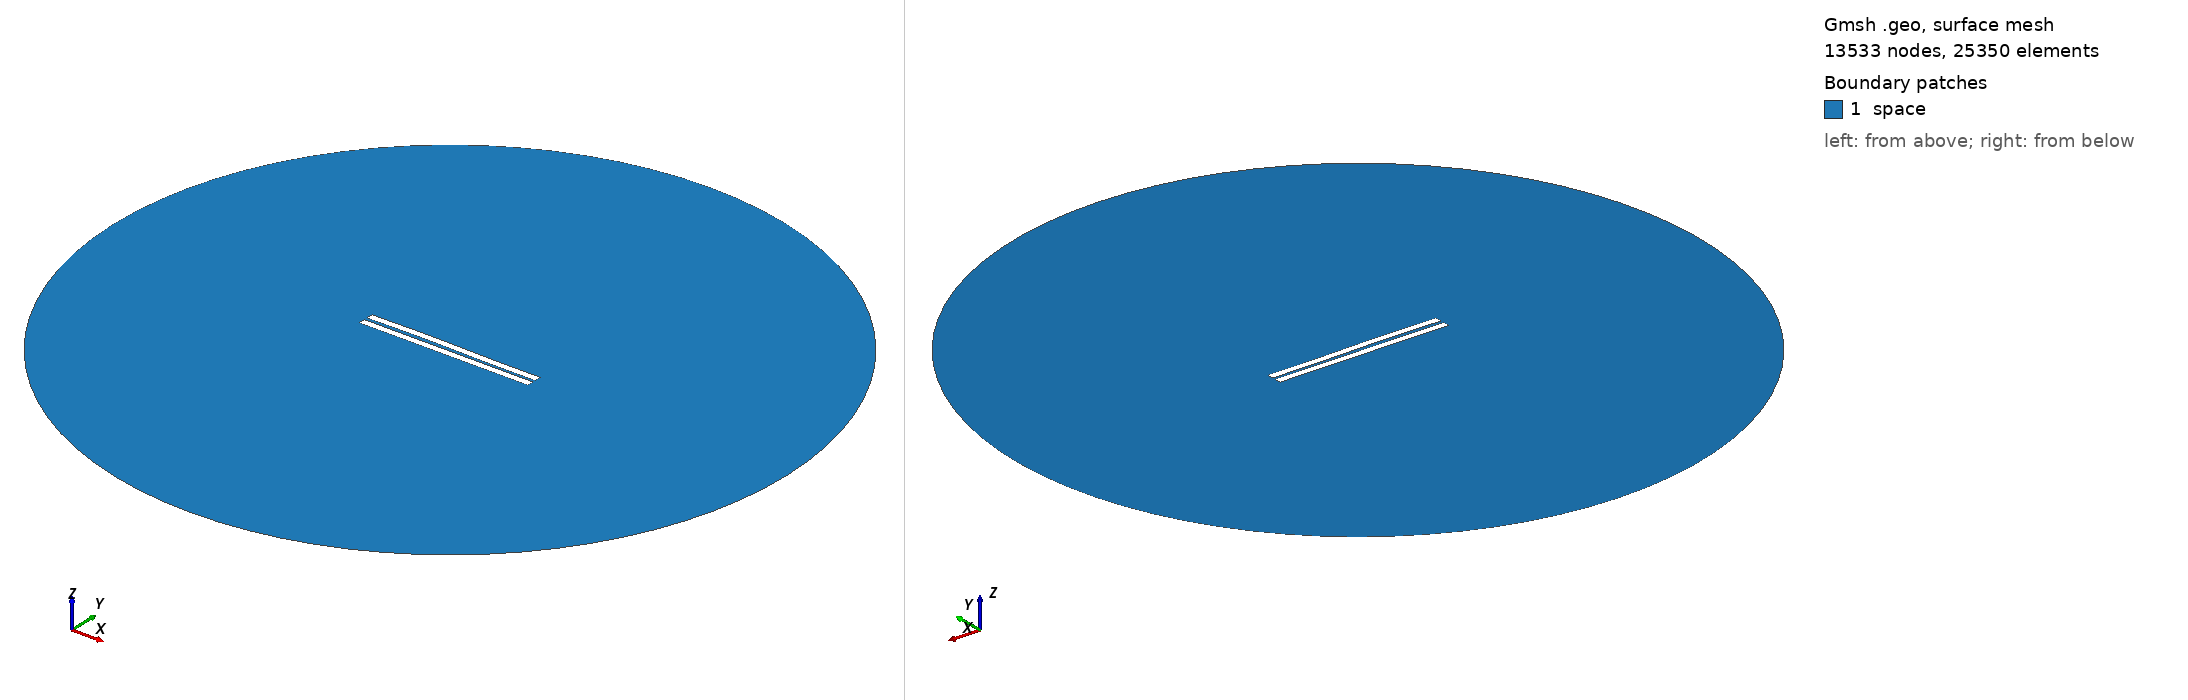

Gmsh geometry script, surface-meshed: 13533 nodes, 25350 surface elements. Boundary patches (legend numbers): 1 space. Left view from above one corner, right view from below the opposite corner. Legend entries are the model's physical surfaces. The drawing asked Gmsh for element sizes between 1% and 20% of the model's largest extent; the script's own settings can give other sizes.

=== 1373.geo (drawn) ===
//---------------------------------------
// Geometry kernel
//---------------------------------------

SetFactory("OpenCASCADE");



//---------------------------------------
// Parameters of the geometry
//---------------------------------------

// Overetch of the upper plate
overetch = 0.0;

// Distance between the plates
distance = 2.0;

// Discretization over the x axis (for the deformation)
nx = 50; 

// Length of the plate
L = 100 - overetch; 

// Number of modes
n = 4; 

// 1st mode coefficient
coeff(1) = -0.15;
beta(1) = 0.596864 * 3.1415926535 / L;

// 2nd mode coefficient
coeff(2) = 0.15;
beta(2) = 1.49418 * 3.1415926535 / L;

// 3rd mode coefficient
coeff(3) = 0.15;
beta(3) = 2.50025 * 3.1415926535 / L;

// 4th mode coefficient
coeff(4) = 0.0;
beta(4) = 3.49999 * 3.1415926535 / L;



//---------------------------------------
// Upper plate (deformed rectangle)
//---------------------------------------

// Coordiantes of the upper plate
xmin = -50;
xmax = 50 - overetch;

// Height of the upper plate
yheight = 4 - 2 * overetch;

// Indexes of the points
UpperID[] = {};
LowerID[] = {};
LeftID[] = {};
RightID[] = {};

// Point index
p = 1;

// Horizontal edges
For i In {1:nx}
    x = xmin + (i-1)*(xmax - xmin)/(nx-1);

    y_bottom = distance / 2 + overetch;
    For j In {1:n}
        C = (Cosh(beta(j)*L) + Cos(beta(j)*L)) / (Sinh(beta(j)*L) + Sin(beta(j)*L));
        y_bottom  = y_bottom + coeff(j) * (Cosh(beta(j)*(x+50)) - Cos(beta(j)*(x+50)) - C * (Sinh(beta(j)*(x+50)) - Sin(beta(j)*(x+50))));
    EndFor

    y_top = y_bottom + yheight;

    Point(p) = {x, y_top, 0, 1.0};
    UpperID[i] = p;
    p = p + 1;

    Point(p) = {x, y_bottom, 0, 1.0};
    LowerID[i] = p;
    p = p + 1;
EndFor

// Create point lists
UpperPts[] = {}; LowerPts[] = {};
For i In {1:nx}
  UpperPts[] += {UpperID[i]};
  LowerPts[] += {LowerID[i]};
EndFor

// Build splines
Spline(1) = {UpperPts[]};
Spline(2) = {LowerPts[]};
Line(3) = {LowerPts[nx-1], UpperPts[nx-1]};
Line(4) = {LowerPts[0], UpperPts[0]};

// Build the plane surface
Curve Loop(1) = {2, 3, -1, -4};
Plane Surface(1) = {1};



//---------------------------------------
// Lower plate (rectangle)
//---------------------------------------

// Vertices
Point(1001) = {-50, -1, 0, 1.0};
Point(1002) = { 50, -1, 0, 1.0};
Point(1003) = { 50,  -5, 0, 1.0};
Point(1004) = {-50,  -5, 0, 1.0};

// Edges
Line(5) = {1001, 1002};
Line(6) = {1002, 1003};
Line(7) = {1003, 1004};
Line(8) = {1004, 1001};

// Plane surface
Line Loop(2) = {5, 6, 7, 8};
Plane Surface(2) = {2}; 



//---------------------------------------
// Outer (fictious) boundary
//---------------------------------------

// Points
Point(1005) = {0, 0, 0};       // Center
Point(1006) = {200, 0, 0};     // Start point
Point(1007) = {0, 200, 0};     // 90 degrees
Point(1008) = {-200, 0, 0};    // 180 degrees
Point(1009) = {0, -200, 0};    // 270 degrees

// Circle arcs (each needs start, center, end)
Circle(9) = {1006, 1005, 1007};
Circle(10) = {1007, 1005, 1008};
Circle(11) = {1008, 1005, 1009};
Circle(12) = {1009, 1005, 1006};

// Plane surface for the entire domain
Curve Loop(3) = {9, 10, 11, 12};
Surface(3) = {3};

// Subtract the plates from the whole domain to obtain the actual domain where we want to solve the equations
BooleanDifference{ Surface{3}; Delete; }{ Surface{1}; Surface{2}; Delete; }




//---------------------------------------
// Transfinite Lines/Curves
//---------------------------------------

// Set the number of points on the boundaries
r = 7;

// Plates
Transfinite Curve {1, 2} = 50*r Using Progression 1;
Transfinite Curve {3, 4} = 2*r Using Progression 1;
Transfinite Line {5, 7} = 50*r Using Progression 1;
Transfinite Line {6, 8} = 2*r Using Progression 1;

// Outer boundary
Transfinite Line {9, 10, 11, 12} = 20 Using Progression 1;



//---------------------------------------
// Physical groups
//---------------------------------------                

// Physical curves (boundaries)
Physical Line("force_segment", 10) = {2};
Physical Line("upper_plate", 11) = {1, 3, 4};
Physical Line("lower_plate", 12) = {5, 6, 7, 8};
Physical Line("boundary", 20) = {9, 10, 11, 12};

// Physical Surfaces
Physical Surface("space", 30) = {3};



//---------------------------------------
// 6. Generate the Mesh
//---------------------------------------

// 2D mesh generation
Mesh 2;
